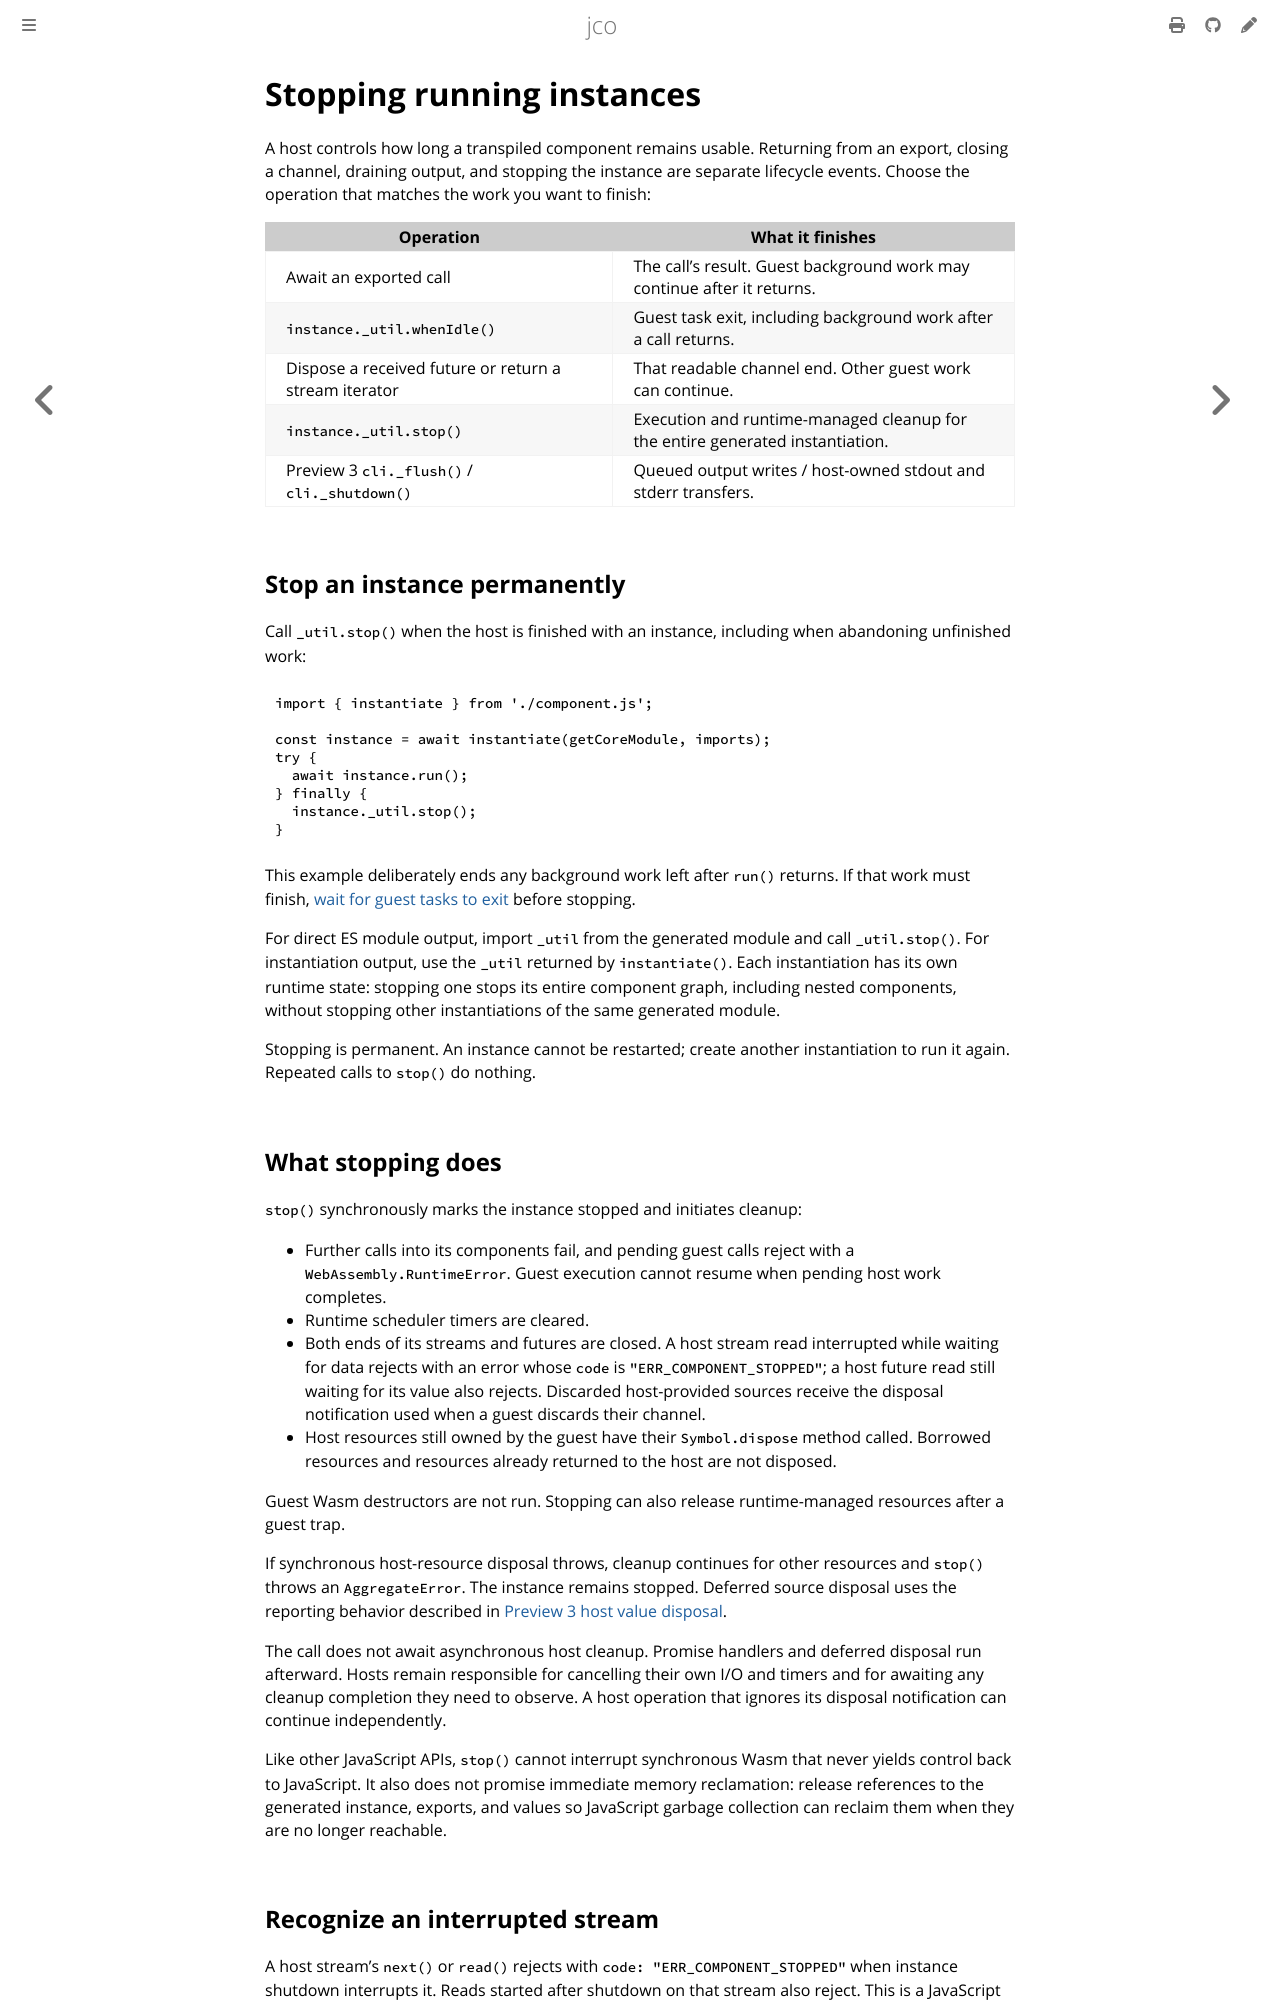

repository: bytecodealliance/jco · page: advanced/stopping-running-instances.html · generator: mdbook

# Stopping running instances

A host controls how long a transpiled component remains usable. Returning from an export,
closing a channel, draining output, and stopping the instance are separate lifecycle events.
Choose the operation that matches the work you want to finish:

| Operation | What it finishes |
| --- | --- |
| Await an exported call | The call's result. Guest background work may continue after it returns. |
| `instance._util.whenIdle()` | Guest task exit, including background work after a call returns. |
| Dispose a received future or return a stream iterator | That readable channel end. Other guest work can continue. |
| `instance._util.stop()` | Execution and runtime-managed cleanup for the entire generated instantiation. |
| Preview 3 `cli._flush()` / `cli._shutdown()` | Queued output writes / host-owned stdout and stderr transfers. |

## Stop an instance permanently

Call `_util.stop()` when the host is finished with an instance, including when abandoning
unfinished work:

```js
import { instantiate } from './component.js';

const instance = await instantiate(getCoreModule, imports);
try {
  await instance.run();
} finally {
  instance._util.stop();
}
```

This example deliberately ends any background work left after `run()` returns. If that work
must finish, [wait for guest tasks to exit](#wait-for-guest-tasks-to-exit) before stopping.

For direct ES module output, import `_util` from the generated module and call `_util.stop()`.
For instantiation output, use the `_util` returned by `instantiate()`. Each instantiation has
its own runtime state: stopping one stops its entire component graph, including nested
components, without stopping other instantiations of the same generated module.

Stopping is permanent. An instance cannot be restarted; create another instantiation to run
it again. Repeated calls to `stop()` do nothing.

## What stopping does

`stop()` synchronously marks the instance stopped and initiates cleanup:

- Further calls into its components fail, and pending guest calls reject with a
  `WebAssembly.RuntimeError`. Guest execution cannot resume when pending host work completes.
- Runtime scheduler timers are cleared.
- Both ends of its streams and futures are closed. A host stream read interrupted while waiting
  for data rejects with an error whose `code` is `"ERR_COMPONENT_STOPPED"`; a host future read
  still waiting for its value also rejects. Discarded
  host-provided sources receive the disposal notification used when a guest discards their channel.
- Host resources still owned by the guest have their `Symbol.dispose` method called.
  Borrowed resources and resources already returned to the host are not disposed.

Guest Wasm destructors are not run. Stopping can also release runtime-managed resources
after a guest trap.

If synchronous host-resource disposal throws, cleanup continues for other resources and
`stop()` throws an `AggregateError`. The instance remains stopped. Deferred source disposal
uses the reporting behavior described in [Preview 3 host value disposal](./preview3-host-value-disposal.md).

The call does not await asynchronous host cleanup. Promise handlers and deferred disposal
run afterward. Hosts remain responsible for cancelling their own I/O and timers and for
awaiting any cleanup completion they need to observe. A host operation that ignores its
disposal notification can continue independently.

Like other JavaScript APIs, `stop()` cannot interrupt synchronous Wasm that never yields
control back to JavaScript. It also does not promise immediate memory reclamation: release
references to the generated instance, exports, and values so JavaScript garbage collection
can reclaim them when they are no longer reachable.
